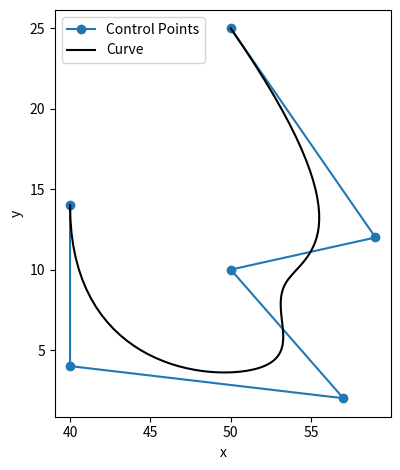

This figure's Python source:
#!/usr/bin/env python3
# -*- coding: utf-8 -*-

# via https://stackoverflow.com/questions/34803197/fast-b-spline-algorithm-with-numpy-scipy

import numpy as np

def cox_deboor(knots, u, k, d):
    if d == 0:
        if (knots[k] <= u) & (u < knots[k + 1]):
            return 1
        return 0
    else:
        den1 = knots[k + d] - knots[k]
        den2 = knots[k + d + 1] - knots[k + 1]

        if den1 > 0:
            eq1 = ((u - knots[k]) / den1) * cox_deboor(knots, u, k, (d - 1))
        else:
            eq1 = 0

        if den2 > 0:
            eq2 = ((knots[k + d + 1] - u) / den2) * \
                cox_deboor(knots, u, (k + 1), (d - 1))
        else:
            eq2 = 0

        return eq1 + eq2

def bspline(cv, n=100, d=3, closed=False):
    # cv = np.array of 3d control vertices
    # n = number of samples (default: 100)
    # d = curve degree (default: cubic)
    # closed = is the curve closed (periodic) or open? (default: open)
    count = len(cv)
    if not closed:
        u = np.arange(0, n, dtype="float") / (n - 1) * (count - d)
        knots = np.array( [0] * d
                        + list(range(count - d + 1))
                        + [count - d] * d, dtype="int"
                        )
    else:
        u = ( (np.arange(0, n, dtype="float") / (n - 1) * count)
            - (0.5 * (d - 1))
            ) % count
        knots = np.arange(0 - d, count + (d * 2) - 1, dtype="int")

    samples = np.zeros((n, 3))
    for i in range(n):
        if not closed:
            if u[i] == count - d:
                samples[i] = np.array(cv[-1])
            else:
                for k in range(count):
                    samples[i] += cox_deboor(knots, u[i], k, d) * cv[k]
        else:
            for k in range(count + d):
                samples[i] += cox_deboor(knots, u[i], k, d) * cv[k % count]

    return samples

def init_cv():
    return np.asarray([ [ 50.0, 25.0,  0.0]
                      , [ 59.0, 12.0, -1.0]
                      , [ 50.0, 10.0,  1.0]
                      , [ 57.0,  2.0,  2.0]
                      , [ 40.0,  4.0, -1.0]
                      , [ 40.0, 14.0,  0.0]
                      ])

if __name__ == "__main__":
    import matplotlib.pyplot as plt

    def test(closed):
        cv = init_cv()
        p = bspline(cv, n=100, d=3, closed=closed)
        x, y, _ = p.T
        cv = cv.T

        plt.plot(cv[0], cv[1], "o-", label="Control Points")
        plt.plot(x, y, "k-", label="Curve")
        plt.xlabel("x")
        plt.ylabel("y")

        plt.legend()
        plt.gca().set_aspect("equal", adjustable="box")
        plt.tight_layout()
        plt.show()

    test(closed=False)
